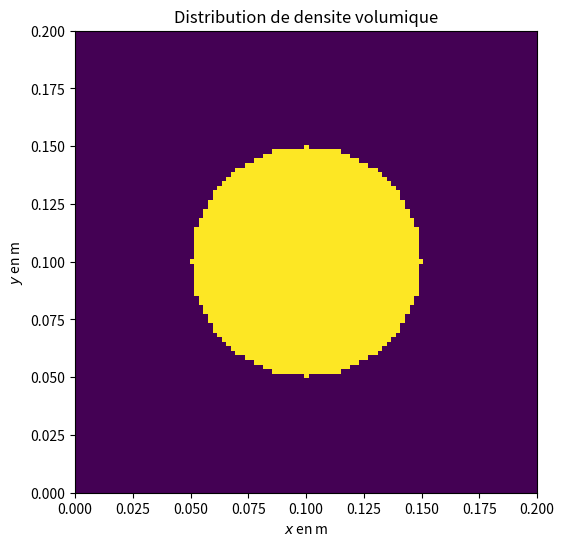
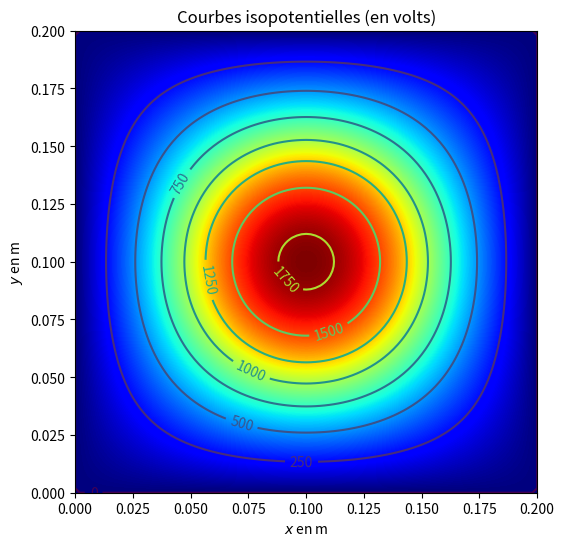
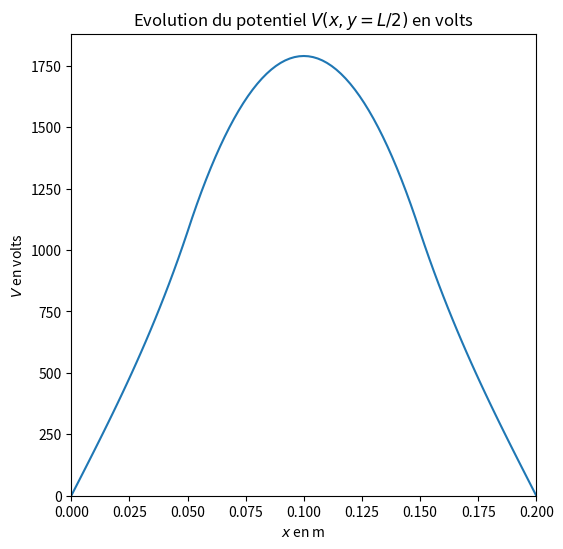
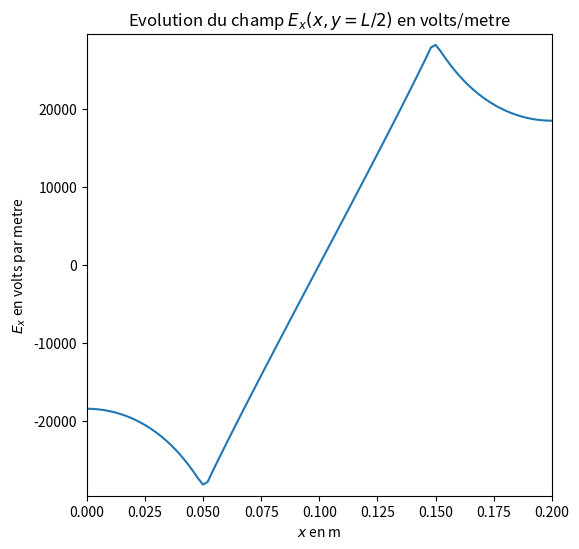
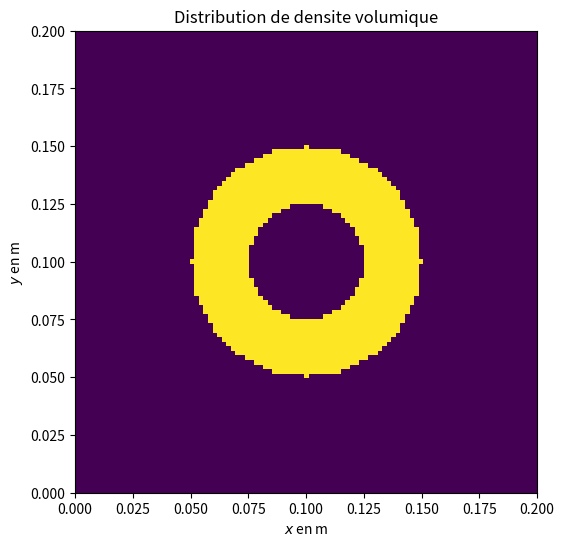
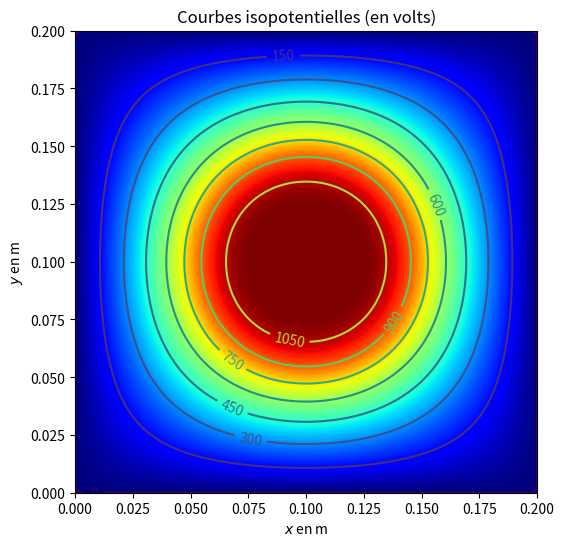
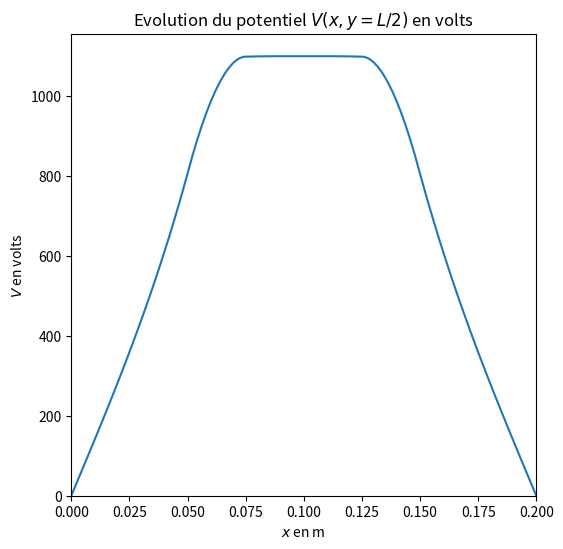
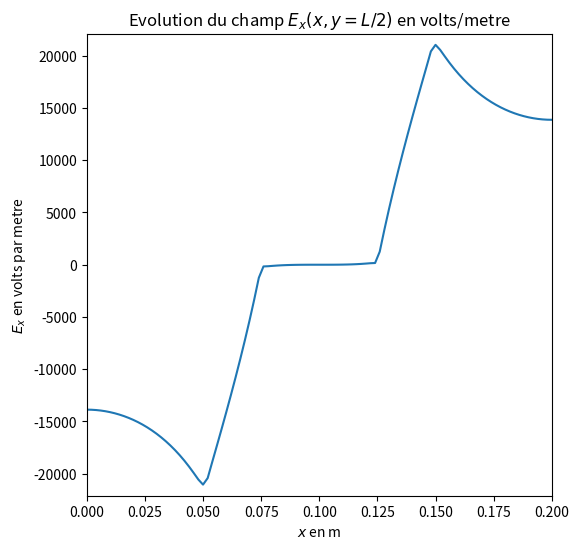
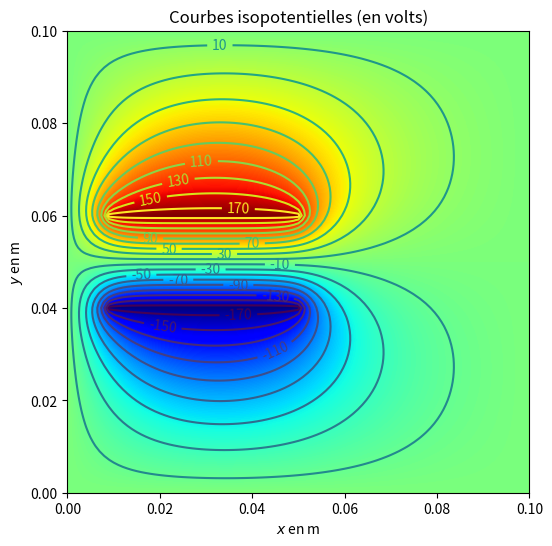
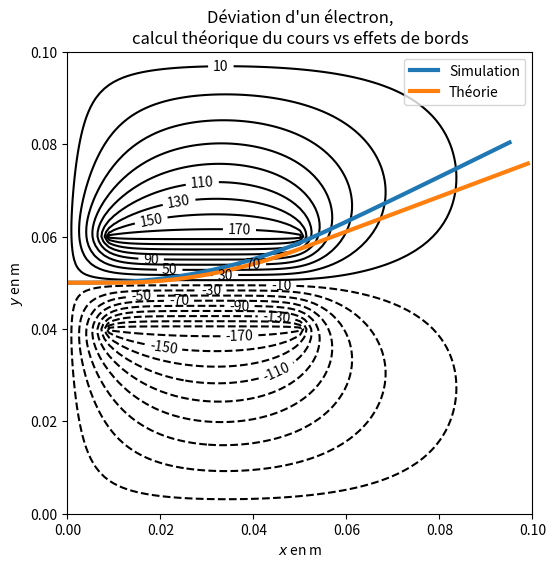

The script that saved these images, in order:
# coding: latin1

"""
[redacted]

Proposition d'implémentation pour l'épreuve de modélisation de
Physique-Chimie, filière PC, concours CCP concernant la résolution de
l'équation de poisson dans un plan (x,y) pour une distribution volumique de
charges donnée.
"""

import numpy as np
import matplotlib.pyplot as plt
import matplotlib.cm as cm
import math

#plt.style.use('classic')

# Exemples que l'on veut exécuter:
cylindre_infini = True
deviation_electron = True

# Q6
def nouveau_potentiel(V,rhos,frontiere,i,j):
    if frontiere[i,j]: 
        return V[i,j]
    else:
        return 0.25 * (V[i+1,j] + V[i-1,j] + V[i,j+1] + V[i,j-1] + rhos[i,j])

# Q8
def itere_J(V,rhos,frontiere):
    N = len(V) - 1
    # On est obligé de passer par un intermédiaire, sinon les potentiels 
    # futurs se mélangent aux potentiels passés.
    Vnouveau = np.zeros(N+1,N+1)
    for i in range(N+1):
        for j in range(N+1):
            Vnouveau[i,j] = nouveau_potentiel(V,rhos,frontiere,i,j)
    # Calcul de l'erreur avec facilités Numpy (on aurait aussi pu sommer au fur et à mesure)
    erreur = np.sqrt(np.sum((Vnouvea - V) ** 2) / N**2)
    # On doit repasser tout en revue pour remplacer les valeurs
    # même si on aurait aussi pu écrire V[:,:] = Vnouveau
    for i in range(N+1):
        for j in range(N+1):
            V[i,j] = Vnouveau[i,j]
    # On renvoie l'erreur à la fin
    return erreur

# Q9
def poisson(f_iter,V,rhos,frontiere,eps):
    # On s'assure qu'on rentre initialement dans la boucle
    erreur = 2 * eps
    while erreur > eps: # et on n'en sort que lorsqu'on est satisfait
        erreur = f_iter(V,rhos,frontiere)


# Q11
def itere_GS(V,rhos,frontiere):
    # Plus besoin de potentiel intermédiaire puisque le futur est utilisé dans 
    # l'ordre où on le met à jour. En revanche, il faut faire attention pour 
    # le calcul de l'erreur.
    N = len(V) - 1
    erreur = 0
    for i in range(N+1):
        for j in range(N+1):
            Vold = V[i,j]
            V[i,j] = nouveau_potentiel(V,rhos,frontiere,i,j)
            erreur = erreur + (Vold - V[i,j])**2
    return np.sqrt(erreur / N**2)
    
# Q12
def nouveau_potentiel_SOR(V,rhos,frontiere,i,j,omega):
    # Toujours penser à utiliser les anciens.
    Vpredit = nouveau_potentiel(V,rhos,frontiere,i,j)
    return (1-omega) * V[i,j] + omega * Vpredit

# Q13
def itere_SOR(V,rhos,frontiere):
    # On reprend la structure de la Q11 avec le nouveau calcul du potentiel
    N = len(V) - 1
    omega_opt = 2 / (1 + np.pi/N)
    erreur = 0
    for i in range(N+1):
        for j in range(N+1):
            Vold = V[i,j]
            V[i,j] = nouveau_potentiel_SOR(V,rhos,frontiere,i,j,omega_opt)
            erreur = erreur + (Vold - V[i,j])**2
    return np.sqrt(erreur / N**2)
    
# Q14

# Il faut N itérations avec omega=omega_opt, sachant que chaque itération fait 
# intervenir un nombre proportionnel à N**2 d'opération, au final la 
# complexité est en N**3. Et efectivement, sur la courbe, quand N passe de 70 
# à 140 (soit une multiplication par 2), le temps d'exécution passe de 2s à 
# 16s (soit une multiplication par 8 = 2**3). Pour N = 1000 (soit 10 fois plus 
# que N=100), on devrait obtenir un temps d'environ 6000s (=2h !).

# Q15

# Il s'agit de calculer à chaque fois le gradient du potentiel en 
# s'intéressant soit aux différences sur une ligne (pour calculer Ex), soit à 
# celles sur une colonne (pour calculer Ey). On ne peut bien sûr calculer des 
# différences symétriques que si l'on n'est pas sur les bords 
# perpendiculairement à la direction de calcul.

def calc_ExEy(Ex,Ey,V,h):
    N = len(Ex)-1
    for i in range(N+1):
        for j in range(N+1):
            im,ip,jm,jp = i-1,i+1,j-1,j+1
            if i == 0: im = i
            if i == N: ip = i
            if j == 0: jm = j
            if j == N: jp = j
            Ex[i,j] = - (V[ip,j]-V[im,j])/(h*(ip-im))
            Ey[i,j] = - (V[i,jp]-V[i,jm])/(h*(jp-jm))


def graphe_isopot(fichier,V_cyl,levels=None):
    plt.figure(figsize=(cote,cote))
    im = plt.imshow(V_cyl, interpolation='bilinear', origin='lower',
                cmap=cm.jet, extent=(0, L, 0, L) )
    CS = plt.contour(X,Y,V_cyl,levels=levels)
    plt.clabel(CS,inline=1,fmt='%d')
    plt.title('Courbes isopotentielles (en volts)')
    plt.xlabel('$x$ en m')
    plt.ylabel('$y$ en m')
    plt.savefig(fichier)

def graphe_pot(fichier,V_cyl):
        plt.figure(figsize=(cote,cote))
        plt.plot(x,V_cyl[:,N//2+1])
        plt.title('Evolution du potentiel $V(x,y=L/2)$ en volts')
        plt.xlabel('$x$ en m')
        plt.ylabel('$V$ en volts')
        plt.xlim((min(x),max(x)))
        plt.ylim((0,1.05*np.max(V_cyl)))
        plt.savefig(fichier)

def graphe_Ex(fichier,Ex_cyl):
        plt.figure(figsize=(cote,cote))
        plt.plot(x,Ex_cyl[:,N//2+1])
        plt.title('Evolution du champ $E_x(x,y=L/2)$ en volts/metre')
        plt.xlabel('$x$ en m')
        plt.ylabel('$E_x$ en volts par metre')
        plt.xlim((min(x),max(x)))
        plt.ylim((1.05*np.min(Ex_cyl),1.05*np.max(Ex_cyl)))
        plt.savefig(fichier)


# Un premier exemple, celui du cylindre infini
if cylindre_infini:
    print('*'*70)
    print('Cylindre infini')
    # Initialisations
    eps0 = 8.85e-12   # epsilon_0
    R = 0.05           # Rayon du cylindre
    L = R*4       # Largeur L de la zone de visualisation
    xC,yC = L/2,L/2   # Centre du cylindre
    N = 100           # Nombre de points
    rho = 1e-5        # densité volumique de charge rho
    h = L/N               # Définition différente de celle de Q5
    rhos= rho/eps0 * h**2 # d'où une expression un peu différente pour rho''

    rhos_cyl = np.zeros((N+1,N+1))  # rho''
    V_cyl    = np.zeros((N+1,N+1))  # Potentiel
    Ex_cyl   = np.zeros((N+1,N+1))  # Composante du champ selon x
    Ey_cyl   = np.zeros((N+1,N+1))  # Composante du champ selon y
    
    frontiere_cyl = np.zeros((N+1,N+1),bool) # Initialement tout à False
    
    # Q19
    def dans_cylindre(x,y,xc,yc,R):
        return (x-xc)**2 + (y-yc)**2 <= R**2
        
    # Q20: 
    def initialise_rhos_cylindre(tab_rhos):
        # h, xC, yC, R et rhos sont des variables globales initialisées plus haut
        N = len(tab_rhos)-1
        for i in range(N+1):
            for j in range(N+1):
                x,y = h*i,h*j
                if dans_cylindre(x,y,xC,yC,R):
                    tab_rhos[i,j] = rhos

    # Q21: définition de la frontière
    def initialise_frontiere_cylindre(tab_f):
        N = len(tab_f)-1
        for i in range(N+1):
            for j in range(N+1):
                if i==0 or i==N or j==0 or j==N:
                    tab_f[i,j] = True
    
    # Faisons la résolution proprement dite
    print('Début des calculs')
    seuil = 1e-5
    initialise_rhos_cylindre(rhos_cyl)
    initialise_frontiere_cylindre(frontiere_cyl)
    poisson(itere_SOR,V_cyl,rhos_cyl,frontiere_cyl,seuil)
    calc_ExEy(Ex_cyl,Ey_cyl,V_cyl,h)
    print('Fin des calculs')
    
    # À présent, les représentations graphiques

    # D'abord les abscisses
    x = np.linspace(0,L,N+1)
    y = np.linspace(0,L,N+1)
    X,Y = np.meshgrid(x,y)
    cote = 6

    # Ensuite le premier graphique, en contour d'isopotentielles. On va faire 
    # des fonctions car on refait la même chose avec un cylindre légèrement 
    # différent juste après.    

    def graphe_rho(fichier,tab_rho):
        plt.figure(figsize=(cote,cote))
        plt.imshow(tab_rho, extent=(0, L, 0, L) )
        plt.title('Distribution de densite volumique')
        plt.xlabel('$x$ en m')
        plt.ylabel('$y$ en m')
        plt.savefig(fichier)
    graphe_rho('cyl_rhos.png',rhos_cyl)

    graphe_isopot('cyl_isoV.png',V_cyl)
    # On remarque que les courbes sont circulaires au centre (comme on s'y 
    # attendrait s'il n'y avait que le cylindre uniformément chargé), mais 
    # tendent vers un carré vers les bords (imposé par les conditions au bord 
    # nulles sur la frontière)
    
    # Puis la coupe pour voir l'évolution du potentiel en passant par le centre
    graphe_pot('cyl_evoV.png',V_cyl)
    # On a une branche de parabole dans la zone interne au cylindre (dérivée 
    # seconde constante) et des droites dans les parties externes (dérivée 
    # seconde nulle)

    # Et finalement l'évolution du champ
    graphe_Ex('cyl_evoEx.png',Ex_cyl)
    # Lui est linéaire là où le potentiel est parabolique à l'intérieur du 
    # cylindre et normalement nul en passant tout au centre (ce que confirme 
    # la valeur annoncée par l'énoncé, "petite" par rapport aux valeurs aux 
    # bords du cylindre)

    # Q23: on voit apparaître une troncature au centre où le potentiel est 
    # constant, phénomène bien connu qui avec ces symétries signifie que la 
    # densité de charge est retombée à 0. Partons des valeurs précédents et 
    # utilisons les facilités de Numpy pour annuler un cercle de charge 
    # volumique pour voir en quoi les calculs sont modifiés
    print('*'*70)
    print('Cylindre infini troué au centre')
    
    rhos_cyl[(X-xC)**2+(Y-yC)**2 < (R/2)**2] = 0

    graphe_rho('cyl2_rhos.png',rhos_cyl)

    print('Début des calculs')
    poisson(itere_SOR,V_cyl,rhos_cyl,frontiere_cyl,seuil)
    calc_ExEy(Ex_cyl,Ey_cyl,V_cyl,h)
    print('Fin des calculs')

    graphe_isopot('cyl2_isoV.png',V_cyl)
    graphe_pot('cyl2_evoV.png',V_cyl)
    graphe_Ex('cyl2_evoEx.png',Ex_cyl)
    # Cela correspond bien aux graphes de l'énoncé 


# Deuxième simulation, un électron entre deux plaques d'un condensateur, base 
# des oscilloscopes ancienne génération
if deviation_electron:
    print('*'*70)
    print('Deviation electron')
    # Q24: la vitesse est donnée par v0 = sqrt(2*e*V0/m)
    # Q25: le champ est donné par -2Vp/d
    # Q26: trajectoire parabolique
    # Q27: plus de forces => ligne droite
    # Q28: rhos est nul en tout point (on a des charges surfaciques mais pas volumiques)
    L = 0.1
    D = 7e-2
    d = 2e-2
    ell = 4e-2
    N = 100
    h = L/N
    V0= 950
    Vp= 180
    m = 9.11e-31
    e = 1.6e-19
    rhos_osc = np.zeros((N+1,N+1))
    V_osc    = np.zeros((N+1,N+1))
    Ex_osc   = np.zeros((N+1,N+1))
    Ey_osc   = np.zeros((N+1,N+1))
    frontiere_osc = np.zeros((N+1,N+1),dtype=bool)

    # Q29
    def initialise_frontiere_condensateur(V,frontiere):
        """ Les armatures font ici partie de la frontière et il faut donc 
        imposer la valeur du potentiel sur chacune d'elle. """
        debut = int((L - D - ell/2) / L * N)
        fin   = int((L - D + ell/2) / L * N)
        h1    = N//2 - int(d/2 / L * N) # Signe pour que l'affichage corresponde bien
        h2    = N//2 + int(d/2 / L * N) # en toute fin avec les histoires de transposée
        V[debut:fin+1,h2] = Vp
        V[debut:fin+1,h1] =-Vp
        frontiere[debut:fin+1,h1] = True
        frontiere[debut:fin+1,h2] = True
        frontiere[0,:] = True
        frontiere[N,:] = True
        frontiere[:,0] = True
        frontiere[:,N] = True
    
    # Le calcul proprement dit
    print('Début des calculs')
    seuil = 1e-5
    initialise_frontiere_condensateur(V_osc,frontiere_osc)
    poisson(itere_SOR,V_osc,rhos_osc,frontiere_osc,seuil)
    calc_ExEy(Ex_osc,Ey_osc,V_osc,h)
    print('Fin des calculs')


    # D'abord les abscisses
    x = np.linspace(0,L,N+1)
    y = np.linspace(0,L,N+1)
    X,Y = np.meshgrid(x,y)
    cote = 6
    
    levels = np.arange(-Vp+10,Vp,20)

    # La transposition est nécessaire car le premier indice est interprété 
    # comme une ligne donc est vertical alors que dans l'énoncé on travaille 
    # depuis le début avec le premier indice qui correspond aux x. Ce n'était 
    # pas embêtant dans l'exemple du cylindre du fait de la symétrie globale 
    # du système.
    graphe_isopot('osc_isoV.png',V_osc.transpose(),levels)
    
    # Q30: Calcul des composantes du champ en n'importe quel point x ou y
    def val_Ex(Ex,Ey,x,y,h):
        i,j = int(x/h),int(y/h)
        if i+1 >= len(Ex) or j+1 >= len(Ex): return 0 # Au cas où l'on dépasse (pour debug)
        rx,ry = x-i*h, y-j*h
        E = Ex[i,j] + ((Ex[i+1,j]-Ex[i,j])*rx + (Ex[i,j+1]-Ex[i,j])*ry)/h
        return E
        
    def val_Ey(Ex,Ey,x,y,h):
        i,j = int(x/h),int(y/h)
        if i+1 >= len(Ex) or j+1 >= len(Ex): return 0 # Au cas où l'on dépasse (pour debug)
        rx,ry = x-i*h, y-j*h
        return Ey[i,j] + ((Ey[i+1,j]-Ey[i,j])*rx + (Ey[i,j+1]-Ey[i,j])*ry)/h
    
    # On définit aussi celles pour le champ théorique sans effets de bords
    def Ey_theo(Ex,Ey,x,y,h):
        if x > L - D - ell/2 and x < L - D + ell/2:
            return -2*Vp / d
        else:
            return 0

    def Ex_theo(Ex,Ey,x,y,h):
        return 0
    
    # Q33
    # Initialisations diverses
    Npts = 200              # Nombre de points voulus
    v0 = np.sqrt(2*e*V0/m)  # Vitesse initiale de l'électron
    ttraversee = L/v0       # Temps pour la traversée horizontale théorique
    dt = ttraversee / (Npts+1)  # dt associé pour nombre de points voulu
    # Pour pouvoir proprement faire aussi l'intégration théorique, on va 
    # encapsuler tout cela dans une fonction annexe à qui on donne les deux 
    # fonctions qui renvoient le champ électrique attendu au point voulu avec 
    # les mêmes arguments que val_Ex et val_Ey précédents.
    def euler_electron(fEx,fEy):
        lx = np.zeros(Npts)     # Tableau des coordonnées en x        
        ly = np.zeros(Npts)     # Tableau des coordonnées en y
        lvx= np.zeros(Npts)     # Tableau des vitesses en x
        lvy= np.zeros(Npts)     # Tableau des vitesses en y
        lx[0] = 0
        ly[0] = L/2             # La hauteur est non nulle
        lvx[0]= v0              # mais la vitesse est suivant x
        lvy[0]= 0
        # Intégration proprement dite
        for i in range(1,Npts):
            lx[i] = lx[i-1] + lvx[i-1]*dt
            ly[i] = ly[i-1] + lvy[i-1]*dt
            lvx[i]= lvx[i-1]- e/m * fEx(Ex_osc,Ey_osc,lx[i-1],ly[i-1],h)*dt
            lvy[i]= lvy[i-1]- e/m * fEy(Ex_osc,Ey_osc,lx[i-1],ly[i-1],h)*dt
        return lx,ly
    
    lx_simu,ly_simu = euler_electron(val_Ex,val_Ey)
    lx_theo,ly_theo = euler_electron(Ex_theo,Ey_theo)
    
    # Reste à faire un zouli dessin pour contempler tout cela et comparer à la 
    # figure de l'énoncé. (toujours les histoires de transposée pour inverser 
    # x et y à l'affichage)
    plt.figure(figsize=(cote,cote))
    #im = plt.imshow(V_osc.transpose(), interpolation='bilinear', origin='lower',
    #            cmap=cm.jet, extent=(0, L, 0, L) )
    CS = plt.contour(X,Y,V_osc.transpose(),levels=levels,colors='k')
    plt.clabel(CS,inline=1,fmt='%d')
    plt.plot(lx_simu,ly_simu,label='Simulation',linewidth=3)
    plt.plot(lx_theo,ly_theo,label='Théorie',linewidth=3)
    plt.legend(loc='best')
    plt.xlabel('$x$ en m')
    plt.ylabel('$y$ en m')
    plt.title("Déviation d'un électron,\ncalcul théorique du cours vs effets de bords")
    plt.savefig('osc_simulation_complete.png')
    
    # On retrouve ce que l'énoncé suggérait à savoir que la version 
    # "théorique" va plus loin car les effets de bords vont ralentir 
    # l'électron dans la simulation, le pas de temps étant calculé pour que la 
    # version théorique puisse aller au bout mais pas l'autre. En tous cas, en 
    # pratique, l'approximation de l'absence d'effet de bords n'est pas 
    # franchement correcte et le calcul du cours s'en trouve mis à mal...
